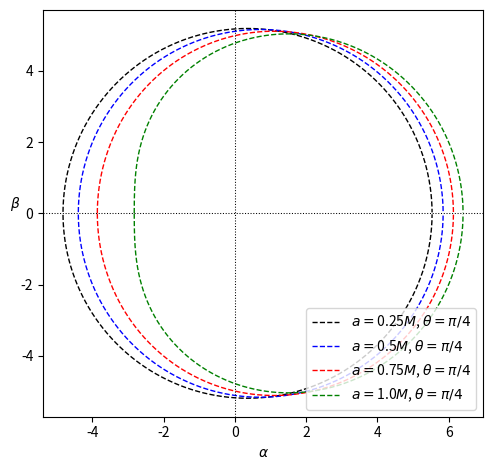

Reproduce this figure in Python.
"""
Libraries
"""
import numpy as np
import matplotlib.pyplot as plt
plt.rcParams['figure.facecolor'] = 'white'

"""
Definitions
"""
#Shadow cast for Kerr BH
#M-mass, r-radial coordinate, a-spin parameter
def alpha(M,r,a):
    f = 1 - 2 * M / r #metric function f(r)
    f1 = 2 * M / r ** 2 #f'(r)
    xi = (f1 * a ** 2 * r + f1 * r ** 3 + 2 * f * a ** 2 - 2 * f * r ** 2 - 4 * a ** 2) / a / (f1 * r + 2 * f)
    return -xi / np.sin(theta)

def beta(M,r,a):
    f = 1 - 2 * M / r
    f1 = 2 * M / r ** 2
    xi = (f1 * a ** 2 * r + f1 * r ** 3 + 2 * f * a ** 2 - 2 * f * r ** 2 - 4 * a ** 2) / a / (f1 * r + 2 * f)
    eta = (-r ** 6 * f1 ** 2 + (4 * r ** 5 * f + 8 * a ** 2 * r ** 3) * f1 - 4 * f ** 2 * r ** 4) / a ** 2 / (f1 * r + 2 * f) ** 2
    return np.sqrt(eta + a ** 2 * np.cos(theta) ** 2 - xi ** 2 * np.cos(theta) ** 2 / np.sin(theta) ** 2)

"""
Global Parameters
"""
M = 1
theta = np.pi/4 #make this close to pi/2 if one wants the equatiorial plane analysis

"""
Plotting
"""
fig, ax1 = plt.subplots(figsize=(6.4,4.8)) #figsize in inches

r = np.linspace(1.00001, 5, 250000)

p1 = (0.25,'--k')
p2 = (0.50,'--b')
p3 = (0.75,'--r')
p4 = (1.00,'--g')

for a, col in [p1, p2, p3, p4]:
    y1 = alpha(M,r,a)
    y2 = beta(M,r,a)
    ax1.plot(y1, y2, col, lw = '1', label=r'$a=$'+str(a)+r'$M$, $\theta = \pi/4$')
    ax1.plot(y1, -y2, col, lw = '1')

ax1.set_aspect('equal')
#ax1.axis([-9, 8, -7, 7])
ax1.set_xlabel(r'$\alpha$') 
ax1.set_ylabel(r'$\beta$',rotation=0)

plt.axhline(y=0,color='k',linewidth='0.75',linestyle='dotted')
plt.axvline(x=0,color='k',linewidth='0.75',linestyle='dotted')

plt.legend(loc='lower right', fontsize=10)

plt.tight_layout()
#plt.savefig("shadowcast.pdf",dpi=120)
plt.show() #ignore warnings
